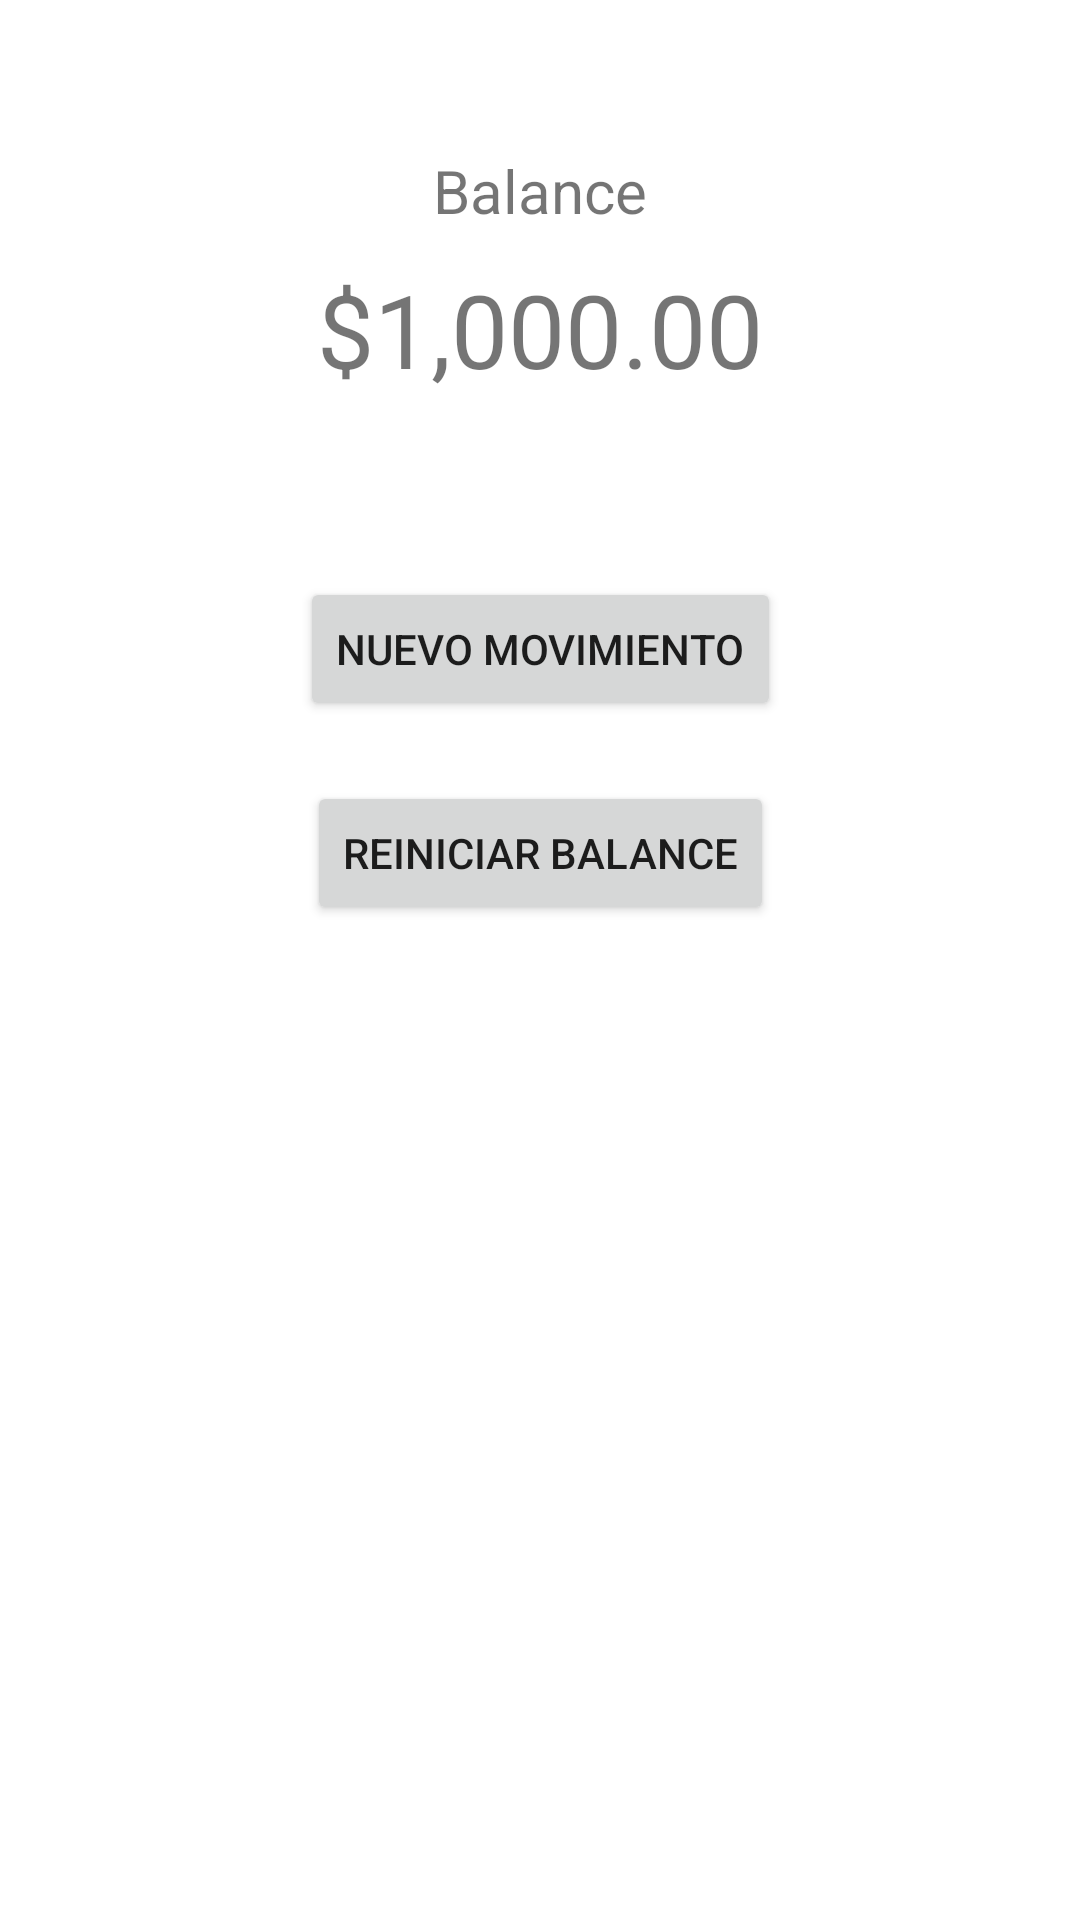

Produce the Android XML layout that renders to this screen, including the resource entries it uses.
<!-- AndroidManifest.xml: application theme Theme.CapitalKeeper -->
<!-- res/layout/activity_main.xml -->
<?xml version="1.0" encoding="utf-8"?>
<androidx.constraintlayout.widget.ConstraintLayout xmlns:android="http://schemas.android.com/apk/res/android"
    xmlns:app="http://schemas.android.com/apk/res-auto"
    xmlns:tools="http://schemas.android.com/tools"
    android:layout_width="match_parent"
    android:layout_height="match_parent"
    tools:context=".MainActivity">

    <TextView
        android:id="@+id/txt_balance_gasto"
        android:layout_width="wrap_content"
        android:layout_height="wrap_content"
        android:layout_marginTop="50dp"
        android:text="@string/balance"
        android:textSize="20sp"
        app:layout_constraintEnd_toEndOf="parent"
        app:layout_constraintStart_toStartOf="parent"
        app:layout_constraintTop_toTopOf="parent" />

    <TextView
        android:id="@+id/txt_balance_gasto_num"
        android:layout_width="wrap_content"
        android:layout_height="wrap_content"
        android:layout_marginTop="10dp"
        android:text="@string/dinero"
        android:textSize="34sp"
        app:layout_constraintEnd_toEndOf="parent"
        app:layout_constraintStart_toStartOf="parent"
        app:layout_constraintTop_toBottomOf="@+id/txt_balance_gasto" />

    <Button
        android:id="@+id/btn_nuevo_movimiento"
        android:layout_width="wrap_content"
        android:layout_height="wrap_content"
        android:layout_marginTop="60dp"
        android:onClick="Nuevo_movimiento"
        android:text="@string/Nuevo_movimiento"
        app:layout_constraintEnd_toEndOf="parent"
        app:layout_constraintStart_toStartOf="parent"
        app:layout_constraintTop_toBottomOf="@+id/txt_balance_gasto_num" />

    <Button
        android:id="@+id/button"
        android:layout_width="wrap_content"
        android:layout_height="wrap_content"
        android:layout_marginTop="20dp"
        android:onClick="Reiniciar_balance"
        android:text="@string/reinicio"
        app:layout_constraintEnd_toEndOf="parent"
        app:layout_constraintStart_toStartOf="parent"
        app:layout_constraintTop_toBottomOf="@+id/btn_nuevo_movimiento" />
</androidx.constraintlayout.widget.ConstraintLayout>
<!-- resources referenced by this layout -->
<resources>
  <string name="Nuevo_movimiento">Nuevo movimiento</string>
  
      //Nuevo movimiento
  <string name="balance">Balance</string>
  <string name="dinero">$1,000.00</string>
  <string name="reinicio">Reiniciar balance</string>
  <style name="Theme.CapitalKeeper" parent="Theme.MaterialComponents.DayNight.DarkActionBar">
          
          <item name="colorPrimary">@color/primary_color</item>
          <item name="colorPrimaryVariant">@color/dark_primary_color</item>
          <item name="colorOnPrimary">@color/white</item>
          
          <item name="colorSecondary">@color/teal_200</item>
          <item name="colorSecondaryVariant">@color/teal_700</item>
          <item name="colorOnSecondary">@color/black</item>
          
          <item name="android:statusBarColor" tools:targetApi="l">?attr/colorPrimaryVariant</item>
          
      </style>
  <color name="primary_color">#4CAF50</color>
  <color name="dark_primary_color">#388E3C</color>
  <color name="white">#FFFFFFFF</color>
  <color name="teal_200">#FF03DAC5</color>
  <color name="teal_700">#FF018786</color>
  <color name="black">#FF000000</color>
</resources>
